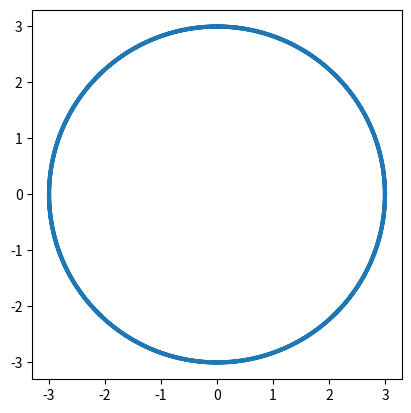
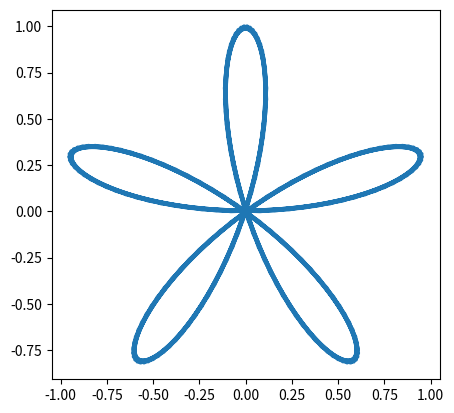

Python code for these plots, in order:
import matplotlib.pyplot as plt
import numpy as np

'''
x = range(20)
y = np.random.randn(20)


x = np.linspace(0, 10, 200)
y = np.sin(5*x) / (1+x**2)
'''

'''
plt.bar(range(1,6), np.random.randint(1,30,5))

plt.show()

plt.bar(np.arange(0.6, 5), np.random.randint(1,30,5))

plt.show()



#雙色的長條圖

x = np.arange(1,6)
plt.bar(x - 0.4, [3, 10, 8, 12, 6], width=0.4, ec='none', fc='#e63946')
plt.bar(x, [6, 3, 12, 5, 8], width=0.4, ec='none', fc='#7fb069')
plt.show()

#疊加型的資料
A = np.random.randint(2,15,5)
B = np.random.randint(2,15,5)
C = np.random.randint(2,15,5)
plt.bar(x, A, fc='#e63946', ec='none')
plt.bar(x, B, fc='#7fb069', ec='none', bottom = A)
plt.bar(x, C, fc='#e55934', ec='none', bottom = A+B)
plt.show()

#橫放的長條圖

x = np.arange(0.6, 6)
plt.barh(x, np.random.randint(1,15,6), fc='#e55934', ec='none')
plt.show()

#雙向的長條圖
x = np.arange(0.6,6)
A = np.random.randint(1,15,6)
B = np.random.randint(1,15,6)
plt.barh(x, A, fc='#e63946', ec='none')
plt.barh(x, -B, fc='#7fb069', ec='none')
plt.show()

'''

'''

plt.plot(x, y, lw=3, label='$\sin$')
plt.plot(x, np.cos(x), lw=3, label='$\cos$')


圖例 legend

plt.legend()
plt.legend(loc=4)

可用 `loc` 去設圖例的位置, 依 1, 2, 3, ... 表示。


取得現在工作中 axes*

我們有時要設 axes 的背景啦等等的資訊。這時就要取得現在工作中的 axes。這一般有兩種方式, 第一種是設 subplot 時可以取得:

fig, ax = plt.subplot()

另一種是用 gca 函數:

ax = plt.gca()


'''

x = np.linspace(-2*np.pi, 2*np.pi, 200)
y = np.sin(x)

ax = plt.gca()
ax.set_facecolor('#69b8bb')
ax.set_xlim(-6,6)
ax.set_ylim(-1.2,1.2)
plt.plot(x,y,lw=5,c='white')


#移動 x, y 座標軸
ax = plt.gca()
ax.set_facecolor('#69b8bb')
ax.set_xlim(-6,6)
ax.set_ylim(-1.2,1.2)

ax.spines['right'].set_color('none')
ax.spines['top'].set_color('none')
ax.spines['bottom'].set_position(('data',0))
ax.spines['left'].set_position(('data',0))

plt.plot(x, y, lw=5 ,c = 'white')

#使用自定義的中文字型
import matplotlib.font_manager as fm
font_filename = 'C:/_git/vcs/_2.vcs/my_vcs_lesson_6/__MY/vcs_DrawPoem/vcs_DrawPoem/font/康楷體w5.TTC'
#font_filename = 'C:/_git/vcs/_1.data/______test_files1/_font/msch.ttf'

#myfont = fm.FontProperties(fname="/Users/mac/Library/Fonts/NotoSansHant-Medium.otf")
myfont = fm.FontProperties(fname = font_filename)

plt.title("使用自定義的中文字型", fontproperties=myfont, size=24)

plt.show()

'''
#完完全全改過來
#用 matplotlib 的參數設定, rcParams, 把字型完完全全用某個中文字型

#plt.rcParams['font.sans-serif'] = ['SimHei'] # 選個普通的黑體字
plt.rcParams["font.sans-serif"] = "Microsoft JhengHei" # 將字體換成 Microsoft JhengHei
plt.rcParams['axes.unicode_minus']=False # 負號不出問題
plt.title("使用自定義的中文字型", size=15) # 不用再設字型!


#設定中文字型及負號正確顯示
#設定中文字型檔
plt.rcParams["font.sans-serif"] = "Microsoft JhengHei" # 將字體換成 Microsoft JhengHei
#設定負號
plt.rcParams["axes.unicode_minus"] = False # 讓負號可正常顯示

'''

r = 3
t = np.linspace(-2*np.pi, 2*np.pi, 200)
x = r*np.cos(t)
y = r*np.sin(t)


ax = plt.gca()
ax.set_aspect('equal')

plt.plot(x, y, lw=3)

plt.show()

#-------------

r = np.sin(5*t)
x = r*np.cos(t)
y = r*np.sin(t)

ax = plt.gca()
ax.set_aspect('equal')

plt.plot(x,y,lw=3)
plt.show()
